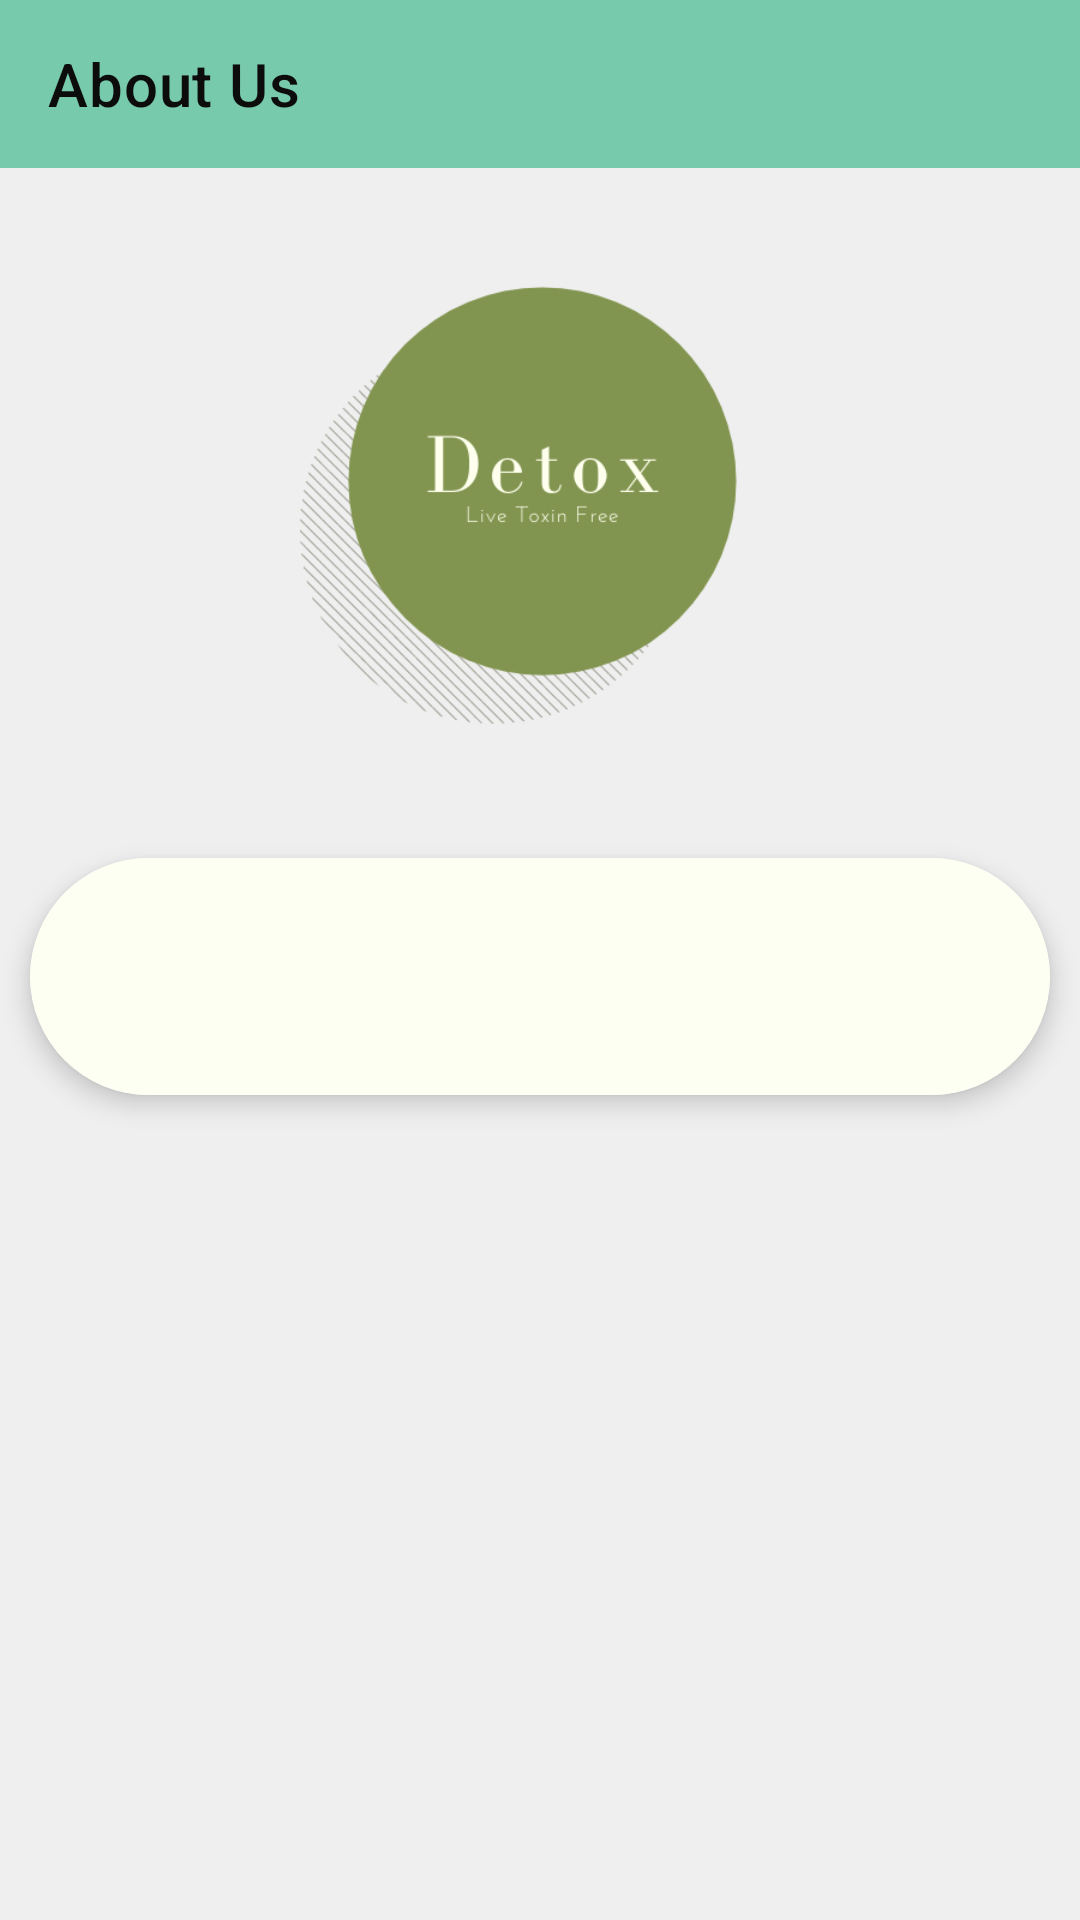

Produce the Android XML layout that renders to this screen, including the resource entries it uses.
<!-- AndroidManifest.xml: application theme AppTheme -->
<!-- res/layout/fragment_about_us.xml -->
<?xml version="1.0" encoding="utf-8"?>
<ScrollView xmlns:android="http://schemas.android.com/apk/res/android"
    xmlns:tools="http://schemas.android.com/tools"
    android:layout_width="match_parent"
    android:layout_height="match_parent"
    android:fillViewport="true"
    android:layout_marginBottom="?attr/actionBarSize"
    xmlns:app="http://schemas.android.com/apk/res-auto">
<LinearLayout
    android:layout_width="match_parent"
    android:layout_height="match_parent"
    android:orientation="vertical"
    android:background="@color/colorPrimary">

    <com.google.android.material.appbar.AppBarLayout
        android:layout_width="match_parent"
        android:layout_height="wrap_content" >

        <com.google.android.material.appbar.MaterialToolbar
            android:id="@+id/aboutUs_toolbar"
            android:layout_width="match_parent"
            android:layout_height="?attr/actionBarSize"
            android:gravity="center_horizontal"
            app:navigationIcon="@drawable/ic_baseline_arrow_back_24"
            app:title="About Us"
            app:titleTextColor="@color/black"
            style="@style/Widget.MaterialComponents.Toolbar.Primary" />

    </com.google.android.material.appbar.AppBarLayout>


    <ImageView
        android:layout_marginVertical="10dp"
        android:layout_width="wrap_content"
        android:layout_height="200dp"
        android:src="@drawable/no_background_logo"/>


    <com.google.android.material.card.MaterialCardView
        android:layout_width="match_parent"
        android:layout_height="wrap_content"
        android:layout_margin="10dp"
        app:cardElevation="5dp"
        android:padding="5dp"
        app:cardCornerRadius="40dp"
        app:strokeColor="@color/card_stork_color">
    <TextView
        android:id="@+id/aboutUs_text"
        android:layout_width="match_parent"
        android:layout_height="match_parent"
        android:layout_gravity="center"
        android:background="@color/warmWhite"
        android:padding="30dp"
       />
    </com.google.android.material.card.MaterialCardView>

</LinearLayout>
</ScrollView>
<!-- resources referenced by this layout -->
<resources>
  <color name="black">#0C0C0C</color>
  <color name="colorPrimary">#1111</color>
  <color name="warmWhite">#fdfff2</color>
  <!-- drawable no_background_logo: png bitmap (drawable, 20839 bytes) -->
  <style name="AppTheme" parent="Theme.MaterialComponents.Light.NoActionBar">
  
          
          <item name="colorPrimary">@color/green</item>
          <item name="colorPrimaryDark">@color/colorPrimaryDark</item>
          <item name="colorAccent">@color/colorAccent</item>
          <item name="android:textViewStyle">@style/MyTextViewStyle</item>
      </style>
  <color name="green">#78caac</color>
  <color name="colorPrimaryDark">#2E8B67</color>
  <color name="colorAccent">#5b793a</color>
  <style name="MyTextViewStyle" parent="android:Widget.TextView">
          <item name="android:textColor">@color/black</item>
          <item name="android:layout_gravity">center</item>
          <item name="android:gravity">center_horizontal</item>
      </style>
</resources>
